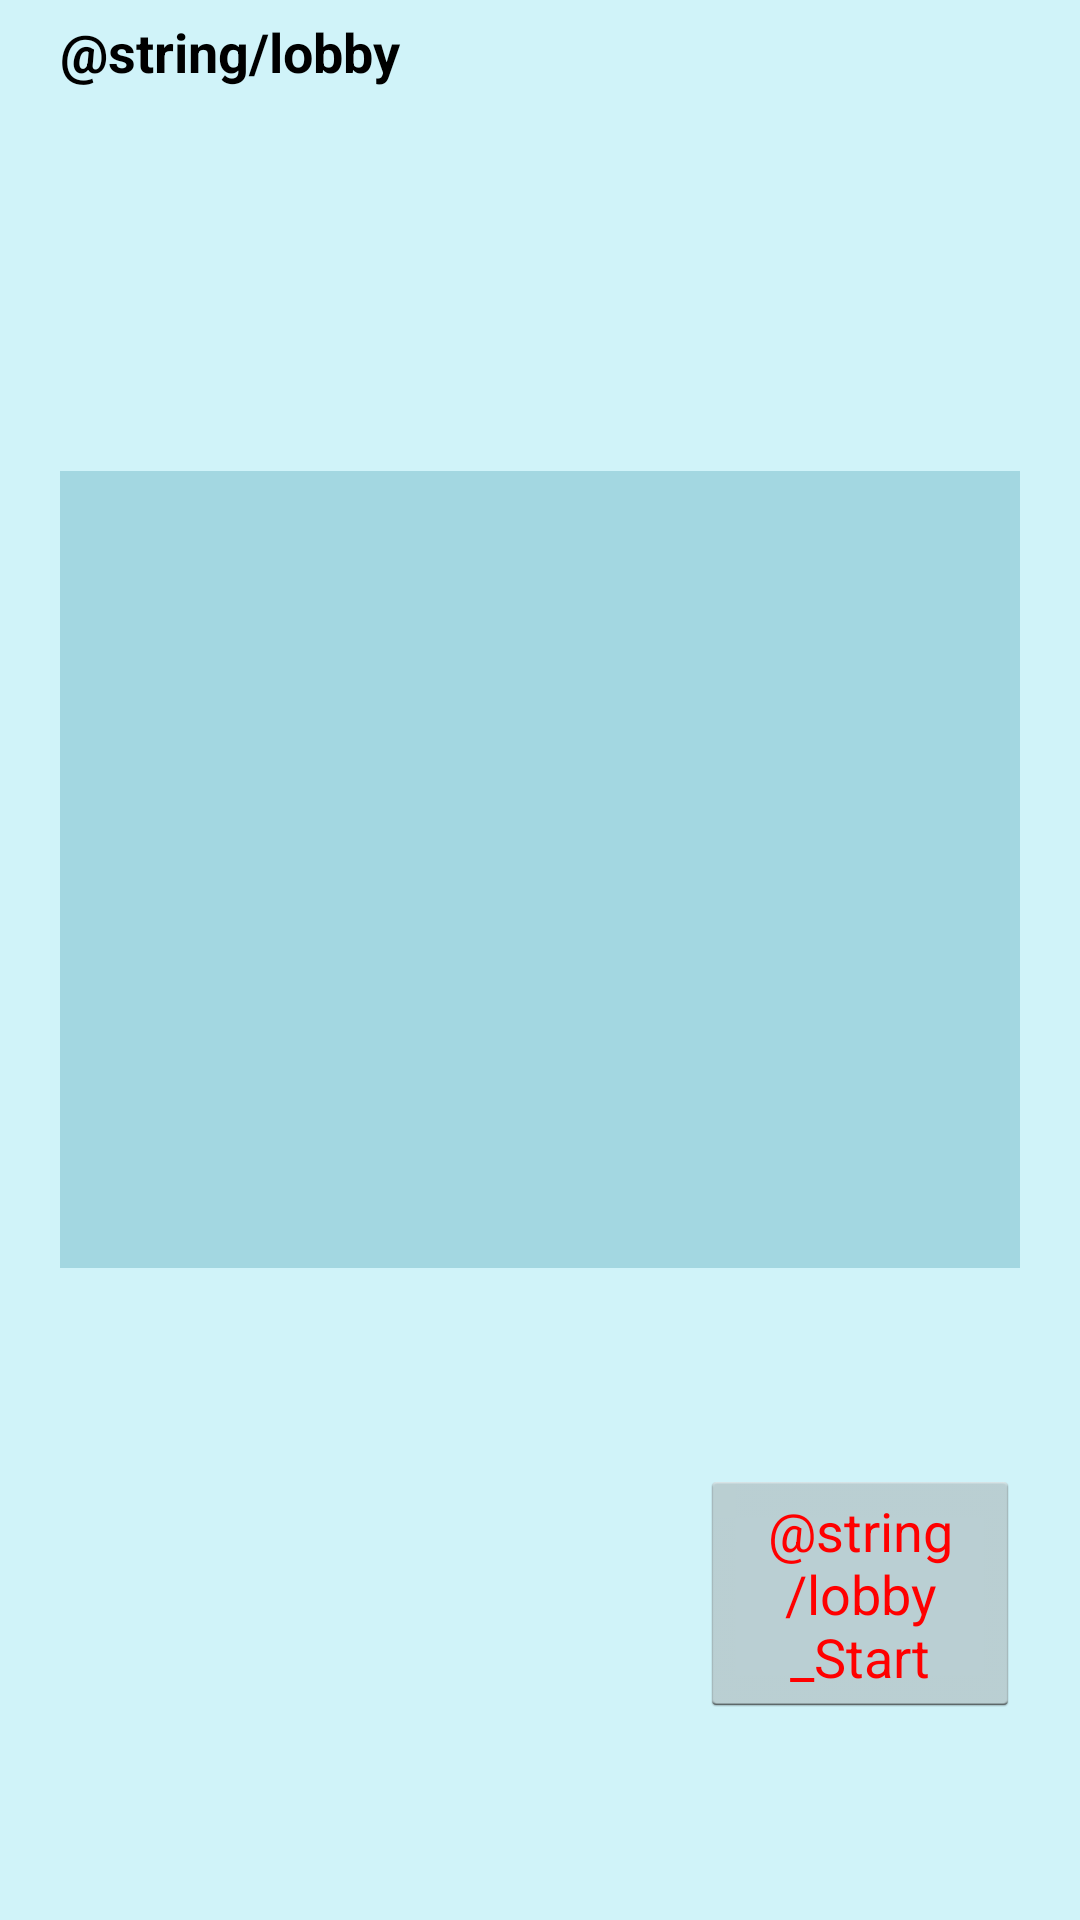

Here is an Android app screen rendered from its layout file. Give the layout XML and the strings, colors and styles it references.
<!-- AndroidManifest.xml: application theme AppTheme -->
<!-- res/layout/fragment_lobby.xml -->
<?xml version="1.0" encoding="utf-8"?>
<LinearLayout xmlns:android="http://schemas.android.com/apk/res/android"
    android:orientation="vertical"
    android:layout_width="match_parent"
    android:layout_height="match_parent"
    android:background="#698de3f1"
    android:paddingTop="5dp"
    android:paddingRight="20dp"
    android:paddingLeft="20dp"
    android:paddingBottom="10dp"
    android:gravity="top">

    <TextView
        android:layout_width="fill_parent"
        android:layout_height="50dp"
        android:textAppearance="?android:attr/textAppearanceMedium"
        android:layout_marginBottom="20dp"
        android:id="@+id/txtLobby"
        android:text="@string/lobby"
        android:layout_weight="1.25"
        android:textStyle="bold" />

    <ListView android:id="@+id/lvPlayers"
        android:layout_width="fill_parent"
        android:layout_height="200dp"
        android:transcriptMode="alwaysScroll"
        android:layout_weight="1"
        android:background="#6962afbd"
        android:layout_marginBottom="10dp"
        android:gravity="top"/>

    <LinearLayout
        android:id="@+id/lobby_btns"
        android:layout_width="fill_parent"
        android:layout_height="wrap_content"
        android:orientation="horizontal"
        android:layout_weight="1.75"
        android:layout_gravity="center">

        <Space
            android:layout_width="wrap_content"
            android:layout_height="match_parent"
            android:layout_weight="1" />

        <Button
            android:layout_width="0dp"
            android:layout_height="wrap_content"
            android:layout_gravity="center_vertical|right"
            android:id="@+id/btnLobbyStart"
            android:text="@string/lobby_Start"
            android:layout_weight="0.50"
            android:textColor="#ffff0000" />

    </LinearLayout>

</LinearLayout>
<!-- resources referenced by this layout -->
<resources>
  <style name="AppTheme" parent="@android:style/Theme.Holo.Light">
          <item name="android:windowActionBar">false</item>
          <item name="android:windowNoTitle">true</item>
      </style>
</resources>
